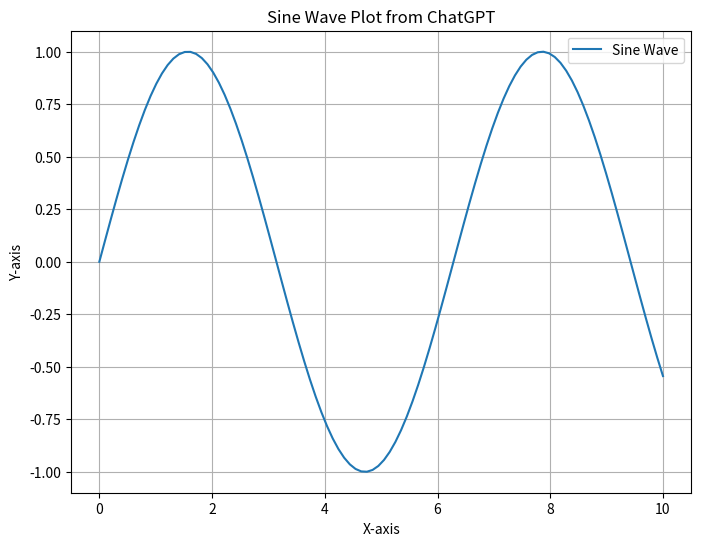

Reproduce this figure in Python.
# Import necessary libraries
import matplotlib.pyplot as plt
import numpy as np

# Generate sample data
x = np.linspace(0, 10, 100)  # 100 evenly spaced values from 0 to 10
y = np.sin(x)                # Sine wave values for the x range
###############################################################???????##########
# Create a plot
plt.figure(figsize=(8, 6))  # Set figure size
plt.plot(x, y, label='Sine Wave')  # Plot the sine wave
plt.title('Sine Wave Plot from ChatGPT')        # Add a title
plt.xlabel('X-axis')               # Label the x-axis
plt.ylabel('Y-axis')               # Label the y-axis
plt.legend()                       # Add a legend
plt.grid(True)                     # Enable grid for better readability

# Save the plot to a file
output_filename = 'sine_wave_plot.png'
plt.savefig(output_filename, dpi=300, bbox_inches='tight')  # Save as a PNG file with high resolution
print(f"Plot saved as {output_filename}")

# Show the plot (optional)
plt.show()
